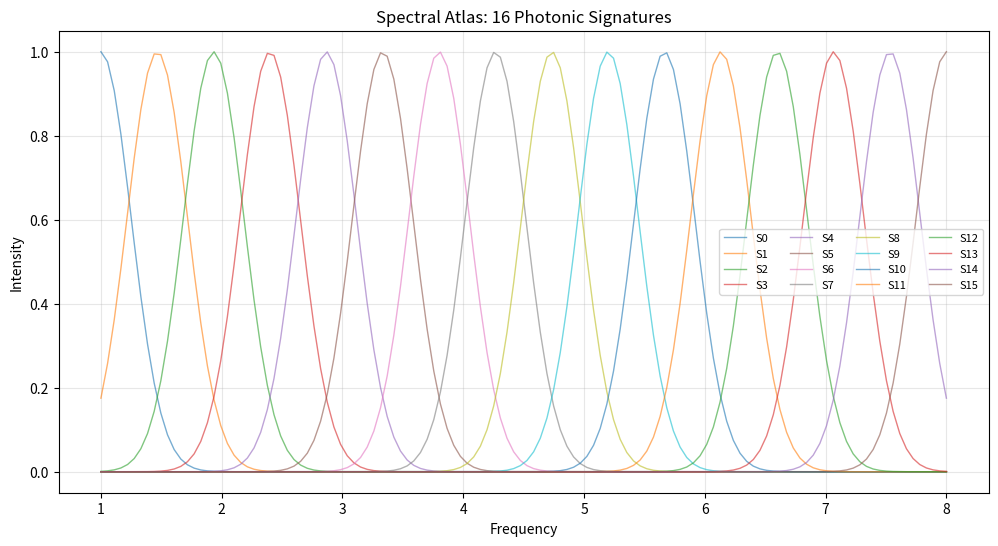
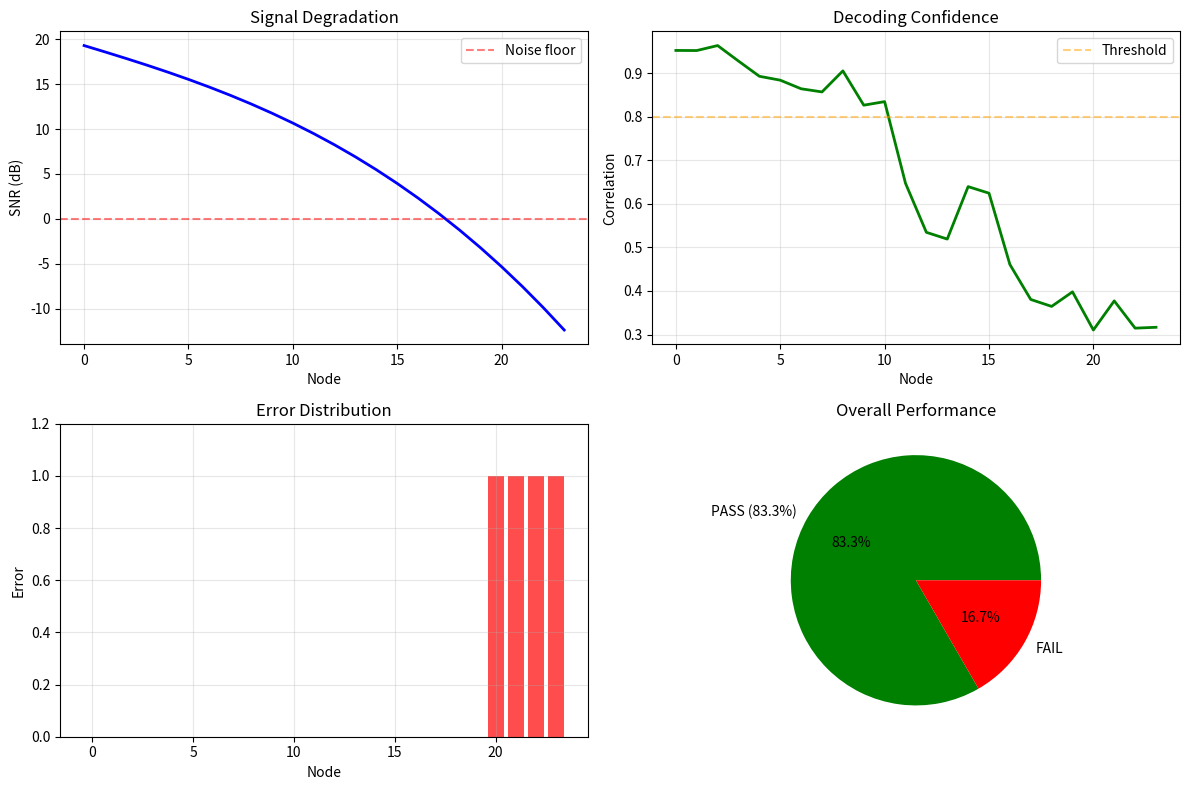

Recreate these plots in Python, in order.
import numpy as np
import matplotlib.pyplot as plt
from typing import Dict, Tuple, Optional

# ==================== SPECTRAL PROFILES ====================

def spectral_profile(frequencies: np.ndarray, center_freq: float, width: float = 0.3, intensity: float = 1.0) -> np.ndarray:
    """Gaussian spectral profile of a photon"""
    return intensity * np.exp(-((frequencies - center_freq) ** 2) / (2 * width ** 2))


def create_spectral_atlas(num_symbols: int = 16, freq_start: float = 1.0, freq_end: float = 8.0, 
                          freq_points: int = 128, width: float = 0.25) -> Tuple[Dict[int, np.ndarray], np.ndarray, list]:
    """Creates spectral atlas with unique profiles for each symbol"""
    frequencies = np.linspace(freq_start, freq_end, freq_points)
    atlas = {}
    center_freqs = []
    
    for i in range(num_symbols):
        center = freq_start + (i / (num_symbols - 1)) * (freq_end - freq_start)
        center_freqs.append(center)
        atlas[i] = spectral_profile(frequencies, center, width=width)
    
    return atlas, frequencies, center_freqs


def bits_to_symbol(bits: np.ndarray) -> int:
    """Converts 4 bits to symbol index (0-15)"""
    return int(''.join(map(str, bits.astype(int))), 2)


def encode_to_spectrum(bits: np.ndarray, atlas: Dict[int, np.ndarray]) -> np.ndarray:
    """Encodes 4 bits into spectral profile"""
    return atlas[bits_to_symbol(bits)].copy()


# ==================== PHOTONIC CHANNEL ====================

def spectral_interference(spectrum1: np.ndarray, spectrum2: np.ndarray, 
                          freq_distance: float, coherence: float = 0.8) -> np.ndarray:
    """Coherent spectral interference of two photons"""
    strength = coherence * np.exp(-freq_distance ** 2 / 0.5)
    phase = np.exp(1j * np.random.uniform(0, 2 * np.pi))
    return spectrum1 + strength * np.abs(phase) * spectrum2


def apply_channel_effects(spectrum: np.ndarray, snr_db: float, 
                          dispersion: float = 0.03, absorption: float = 0.02) -> np.ndarray:
    """Applies absorption, dispersion, and AWGN noise"""
    # Absorption
    absorbed = spectrum * np.exp(-absorption)
    
    # Dispersion (Gaussian smearing)
    if dispersion > 0:
        kernel_size = max(3, int(dispersion * len(spectrum)))
        kernel = np.exp(-((np.arange(kernel_size) - kernel_size//2) ** 2) / (2 * (dispersion * 10) ** 2))
        kernel = kernel / kernel.sum()
        dispersed = np.convolve(absorbed, kernel, mode='same')
    else:
        dispersed = absorbed
    
    # AWGN noise
    sigma = 10 ** (-snr_db / 20)
    noise = np.random.normal(0, sigma * np.max(dispersed), len(dispersed))
    
    result = dispersed + noise
    return np.maximum(result, 0)  # intensity cannot be negative


# ==================== DECODING ====================

def decode_spectral_mle(received_spectrum: np.ndarray, atlas: Dict[int, np.ndarray]) -> Tuple[np.ndarray, float]:
    """Maximum Likelihood decoding via correlation with atlas"""
    best_idx = -1
    best_corr = -np.inf
    
    for idx, profile in atlas.items():
        corr = np.sum(received_spectrum * profile)
        corr /= (np.linalg.norm(received_spectrum) * np.linalg.norm(profile) + 1e-9)
        if corr > best_corr:
            best_corr = corr
            best_idx = idx
    
    bits = np.array([int(b) for b in format(best_idx, '04b')])
    return bits, best_corr


# ==================== SIMULATION ====================

def run_spectral_atlas_simulation(input_bits: Tuple[int, int, int, int] = (1, 0, 1, 0),
                                   initial_snr: float = 20.0,
                                   nodes: int = 25,
                                   burst_probability: float = 0.15,
                                   enable_interference: bool = True,
                                   enable_dispersion: bool = True,
                                   verbose: bool = True) -> dict:
    """Main simulation of Spectral Atlas photonic system"""
    
    atlas, frequencies, center_freqs = create_spectral_atlas()
    orig_bits = np.array(input_bits)
    original_spectrum = encode_to_spectrum(orig_bits, atlas)
    
    current_snr = initial_snr
    correct = 0
    energies, correlations, snr_history, errors = [], [], [], []
    
    if verbose:
        print("\n" + "="*90)
        print(f" SPECTRAL ATLAS | Start SNR: {initial_snr} dB | Target: {orig_bits}")
        print("="*90)
        print(f"{'Node':<6} | {'SNR (dB)':<10} | {'Corr':<8} | {'Status'}")
        print("-"*70)
    
    for node in range(nodes):
        # SNR degradation
        drop = 0.7 + (node * 0.06) ** 1.8
        current_snr -= drop
        snr_history.append(current_snr)
        
        received = original_spectrum.copy()
        
        # Channel effects
        disp = 0.03 if enable_dispersion else 0
        received = apply_channel_effects(received, current_snr, disp)
        
        # Interference
        if enable_interference and np.random.rand() < burst_probability:
            neighbor = np.random.randint(0, len(atlas))
            dist = abs(center_freqs[neighbor] - center_freqs[bits_to_symbol(orig_bits)])
            received = spectral_interference(received, atlas[neighbor], dist)
        
        # Decode
        decoded, corr = decode_spectral_mle(received, atlas)
        success = np.array_equal(decoded, orig_bits)
        
        # Energy
        energy = int(50 * (1.02 ** node) * (1 + max(0, (20 - current_snr) / 40)))
        energies.append(energy)
        correlations.append(corr)
        
        if success:
            correct += 1
        else:
            errors.append(node)
        
        if verbose:
            status = "✓" if success else "✗"
            print(f"{node:<6} | {current_snr:<10.2f} | {corr:<8.4f} | {status}")
        
        if current_snr < -10:
            if verbose:
                print(f"\n⚠️ Signal lost at SNR={current_snr:.2f} dB")
            break
    
    total = node + 1
    if verbose:
        print("-"*70)
        print(f"\n✅ Nodes passed: {correct}/{total} ({correct/total*100:.1f}%)")
        print(f"⚡ Total energy: {sum(energies)} aJ")
        print(f"📈 Avg correlation: {np.mean(correlations):.4f}")
        print("="*90 + "\n")
    
    return {
        'success_rate': correct / total,
        'correct_count': correct,
        'total_nodes': total,
        'total_energy': sum(energies),
        'correlations': correlations,
        'snr_history': snr_history,
        'errors_by_node': errors
    }


# ==================== VISUALIZATION ====================

def visualize_spectral_atlas(atlas: Dict[int, np.ndarray], frequencies: np.ndarray, 
                             save_path: Optional[str] = None):
    """Plot the spectral atlas"""
    plt.figure(figsize=(12, 6))
    for idx, profile in atlas.items():
        plt.plot(frequencies, profile, alpha=0.6, lw=1, label=f'S{idx}')
    plt.xlabel('Frequency')
    plt.ylabel('Intensity')
    plt.title('Spectral Atlas: 16 Photonic Signatures')
    plt.legend(ncol=4, fontsize=8)
    plt.grid(True, alpha=0.3)
    if save_path:
        plt.savefig(save_path, dpi=150, bbox_inches='tight')
    plt.show()


def visualize_simulation_results(results: dict):
    """Plot simulation results"""
    fig, axes = plt.subplots(2, 2, figsize=(12, 8))
    
    # SNR degradation
    axes[0, 0].plot(results['snr_history'], 'b-', lw=2)
    axes[0, 0].axhline(0, color='r', ls='--', alpha=0.5, label='Noise floor')
    axes[0, 0].set_xlabel('Node')
    axes[0, 0].set_ylabel('SNR (dB)')
    axes[0, 0].set_title('Signal Degradation')
    axes[0, 0].grid(True, alpha=0.3)
    axes[0, 0].legend()
    
    # Correlation
    axes[0, 1].plot(results['correlations'], 'g-', lw=2)
    axes[0, 1].axhline(0.8, color='orange', ls='--', alpha=0.5, label='Threshold')
    axes[0, 1].set_xlabel('Node')
    axes[0, 1].set_ylabel('Correlation')
    axes[0, 1].set_title('Decoding Confidence')
    axes[0, 1].grid(True, alpha=0.3)
    axes[0, 1].legend()
    
    # Errors
    ax3 = axes[1, 0]
    err = np.zeros(results['total_nodes'])
    for n in results['errors_by_node']:
        err[n] = 1
    ax3.bar(range(results['total_nodes']), err, color='red', alpha=0.7)
    ax3.set_xlabel('Node')
    ax3.set_ylabel('Error')
    ax3.set_title('Error Distribution')
    ax3.set_ylim(0, 1.2)
    ax3.grid(True, alpha=0.3)
    
    # Success rate
    ax4 = axes[1, 1]
    sr = results['success_rate']
    ax4.pie([sr, 1-sr], labels=[f'PASS ({sr*100:.1f}%)', f'FAIL'], 
            colors=['green', 'red'], autopct='%1.1f%%')
    ax4.set_title('Overall Performance')
    
    plt.tight_layout()
    plt.show()


# ==================== STRESS TEST ====================

def run_stress_test_scenarios():
    """Run multiple test scenarios"""
    print("\n🔥 SPECTRAL ATLAS STRESS TEST SUITE 🔥")
    
    scenarios = [
        ("BASELINE", 20, 25, False, False),
        ("INTERFERENCE", 20, 25, True, False),
        ("FULL PHYSICS", 20, 25, True, True),
        ("LOW SNR", 15, 20, True, True),
        ("EXTREME", 18, 35, True, True),
    ]
    
    results = []
    for name, snr, n, inter, disp in scenarios:
        print(f"\n📡 {name}: SNR={snr}dB, Nodes={n}, Interference={inter}, Dispersion={disp}")
        r = run_spectral_atlas_simulation(initial_snr=snr, nodes=n, 
                                          enable_interference=inter, enable_dispersion=disp, verbose=True)
        results.append((name, r['success_rate'], r['total_energy']))
    
    print("\n📊 SUMMARY")
    print(f"{'Scenario':<15} | {'Success':<10} | {'Energy (aJ)'}")
    print("-"*45)
    for name, sr, eng in results:
        print(f"{name:<15} | {sr*100:>5.1f}%{'':<4} | {eng}")
    
    return results


# ==================== MAIN ====================

if __name__ == "__main__":
    print("🔬 CREATING SPECTRAL ATLAS...")
    atlas, freqs, _ = create_spectral_atlas()
    visualize_spectral_atlas(atlas, freqs)
    
    print("\n🚀 RUNNING SIMULATION...")
    results = run_spectral_atlas_simulation(nodes=30, verbose=True)
    
    visualize_simulation_results(results)
    
    print("\n⚡ RUNNING STRESS TESTS...")
    run_stress_test_scenarios()
    
    print(f"\n✨ DONE | Performance: {results['success_rate']*100:.1f}% over {results['total_nodes']} nodes")
    print(f"   Total energy: {results['total_energy']} aJ | Avg correlation: {np.mean(results['correlations']):.3f}")
